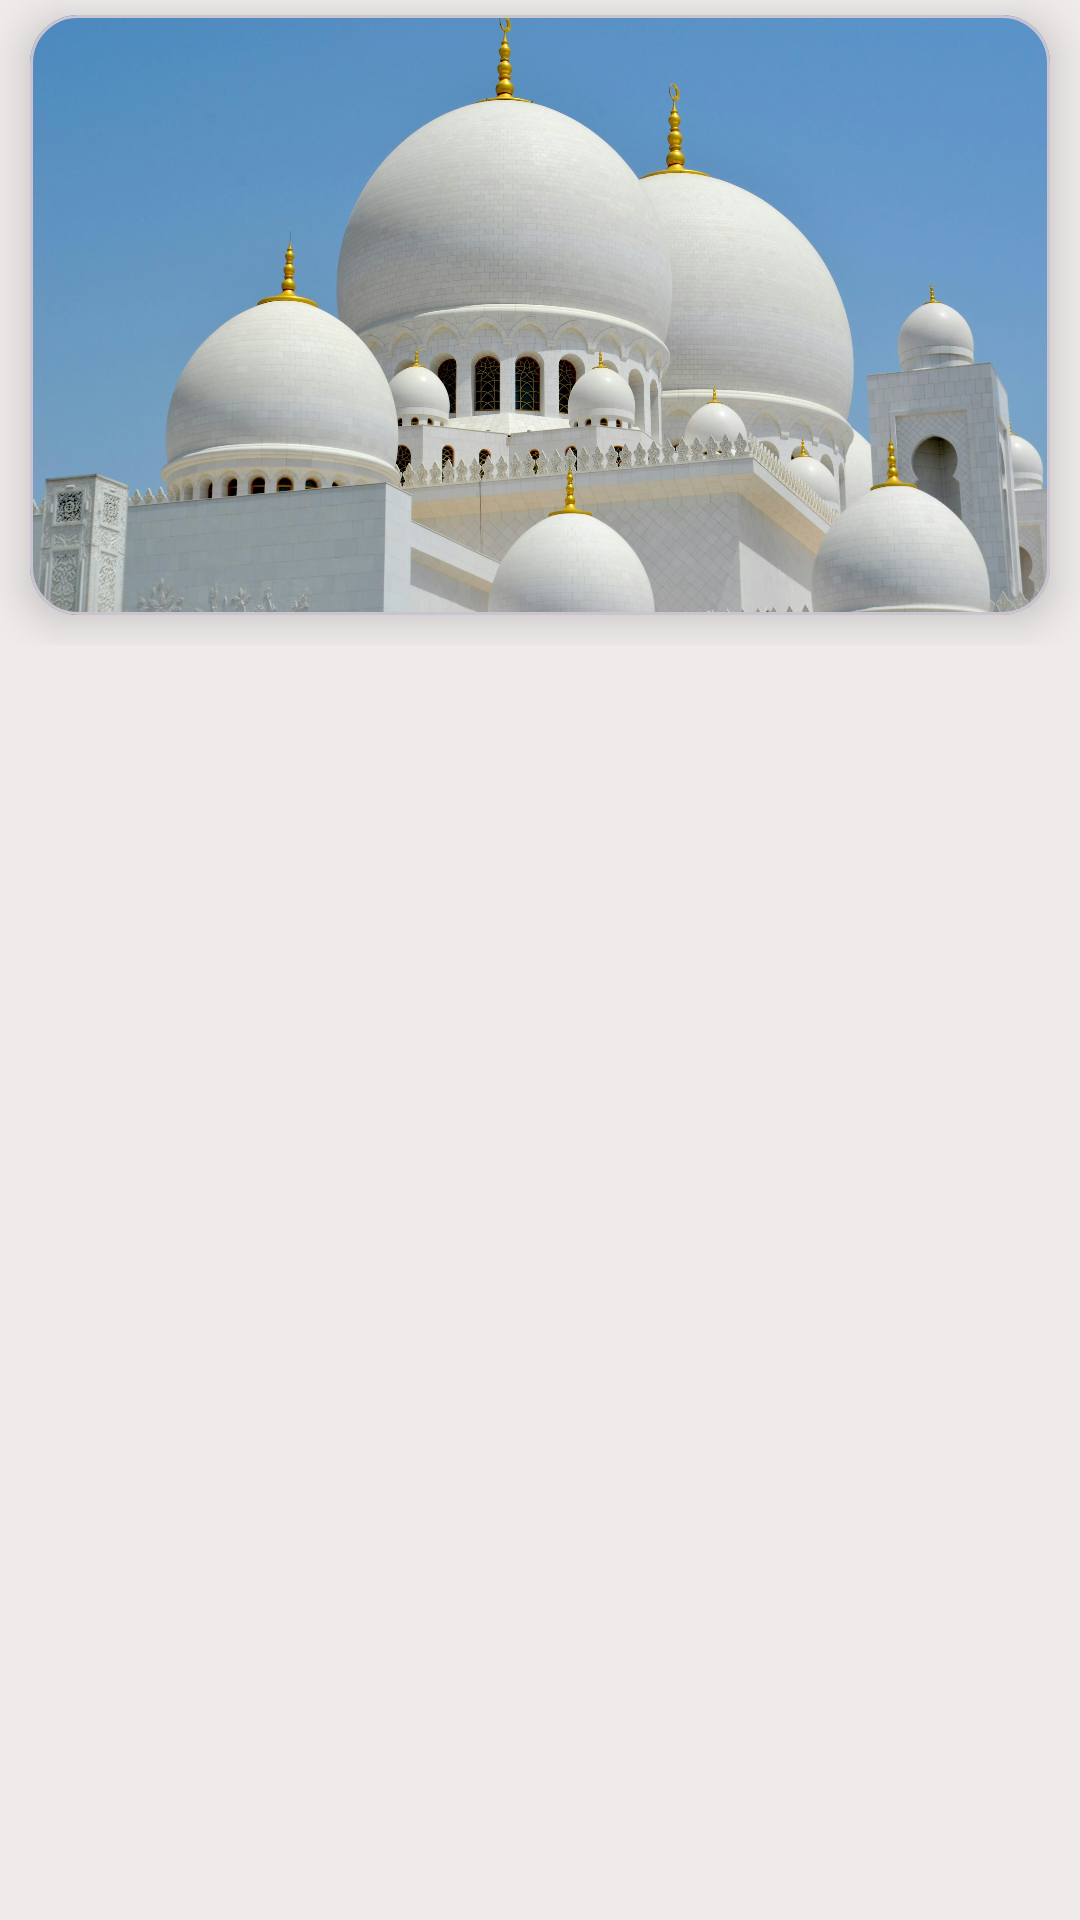

Reconstruct the res/layout file that produces this screen, plus the resources it refers to.
<!-- AndroidManifest.xml: application theme Theme.TosveCount -->
<!-- res/layout/fragment_audio.xml -->
<?xml version="1.0" encoding="utf-8"?>
<androidx.core.widget.NestedScrollView
    xmlns:android="http://schemas.android.com/apk/res/android"
    android:layout_width="match_parent"
    android:layout_height="wrap_content"
    xmlns:app="http://schemas.android.com/apk/res-auto"
    android:orientation="vertical"
    android:background="@color/background">
   <androidx.constraintlayout.widget.ConstraintLayout
       android:layout_width="match_parent"
       android:layout_height="match_parent">
      <com.google.android.material.card.MaterialCardView
          android:id="@+id/cv_adio_cart"
          android:layout_width="match_parent"
          android:layout_height="200dp"
          android:layout_marginStart="10dp"
          android:layout_marginEnd="10dp"
          android:layout_marginTop="5dp"
          app:cardCornerRadius="16dp"
          app:cardElevation="8dp"
          app:layout_constraintTop_toTopOf="parent"
          app:layout_constraintStart_toStartOf="parent"
          app:layout_constraintEnd_toEndOf="parent">

         <FrameLayout
             android:layout_width="match_parent"
             android:layout_height="match_parent">

            <ImageView
                android:layout_width="match_parent"
                android:layout_height="match_parent"
                android:scaleType="centerCrop"
                android:src="@drawable/img1" />

         </FrameLayout>

      </com.google.android.material.card.MaterialCardView>


      <androidx.recyclerview.widget.RecyclerView
          android:id="@+id/recycler_view"
          android:layout_width="match_parent"
          android:layout_height="wrap_content"
          android:layout_marginTop="10dp"
          app:layout_constraintTop_toBottomOf="@+id/cv_adio_cart"/>
   </androidx.constraintlayout.widget.ConstraintLayout>

</androidx.core.widget.NestedScrollView>
<!-- resources referenced by this layout -->
<resources>
  <color name="background">#EFEBEB</color>
  <!-- drawable img1: jpg bitmap (drawable, 382915 bytes) -->
  <style name="Theme.TosveCount" parent="Base.Theme.TosveCount" />
  <style name="Base.Theme.TosveCount" parent="Theme.Material3.DayNight.NoActionBar">
          
          <item name="colorPrimary">@color/teal_700</item>
          <item name="colorOnPrimary">@color/white</item>
  
          
          <item name="android:windowBackground">@color/background</item>
  
          
          <item name="android:statusBarColor">@color/white</item>
          <item name="android:windowLightStatusBar">true</item>
  
          
          <item name="android:forceDarkAllowed">true</item>
      </style>
  <color name="teal_700">#018786</color>
  <color name="white">#FFFFFFFF</color>
</resources>
